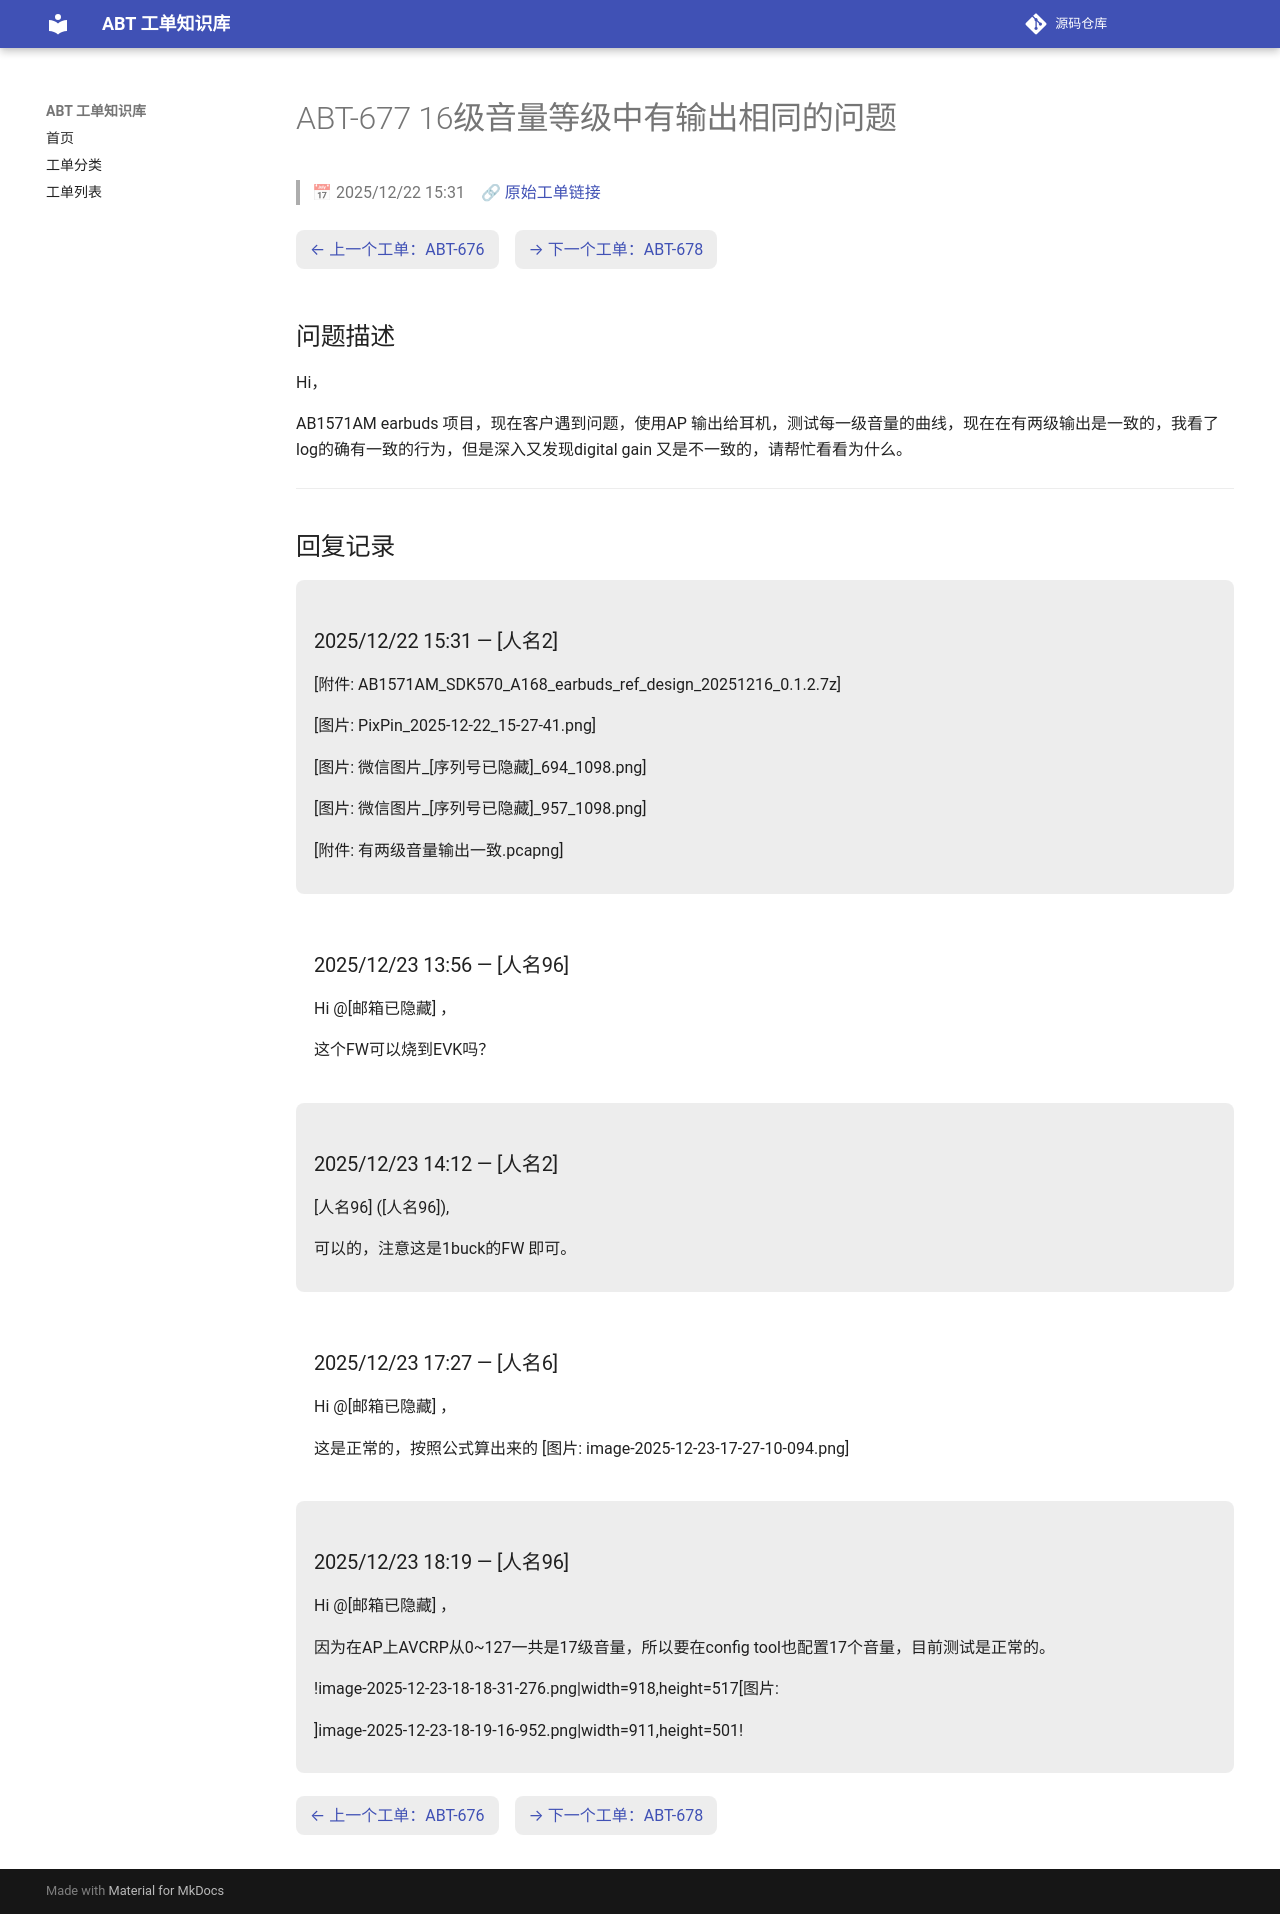

repository: luckycee/airoha-kb · page: tickets/ABT-677/index.html · generator: mkdocs

---
id: ABT-677
title: "16级音量等级中有输出相同的问题"
date: 2025/12/22 15:31
status: Closed
source: https://eservice.airoha.com.tw/servicedesk/customer/portal/1038/MIUIX1565-677
---

# ABT-677 16级音量等级中有输出相同的问题

> 📅 2025/12/22 15:31　🔗 [原始工单链接](https://eservice.airoha.com.tw/servicedesk/customer/portal/1038/MIUIX1565-677)

<div class="ticket-nav" markdown="1">

[← 上一个工单：ABT-676](ABT-676.md)　[→ 下一个工单：ABT-678](ABT-678.md)

</div>

## 问题描述

Hi，

AB1571AM earbuds 项目，现在客户遇到问题，使用AP 输出给耳机，测试每一级音量的曲线，现在在有两级输出是一致的，我看了log的确有一致的行为，但是深入又发现digital gain 又是不一致的，请帮忙看看为什么。

---

## 回复记录

<div class="reply odd" markdown="1">

### 2025/12/22 15:31 — [人名2]

[附件: AB1571AM_SDK570_A168_earbuds_ref_design_20251216_0.1.2.7z]

[图片: PixPin_2025-12-22_15-27-41.png]

[图片: 微信图片_[序列号已隐藏]_694_1098.png]

[图片: 微信图片_[序列号已隐藏]_957_1098.png]

[附件: 有两级音量输出一致.pcapng]

</div>

<div class="reply even" markdown="1">

### 2025/12/23 13:56 — [人名96]

Hi @[邮箱已隐藏] ，

这个FW可以烧到EVK吗？

</div>

<div class="reply odd" markdown="1">

### 2025/12/23 14:12 — [人名2]

[人名96] ([人名96]),



可以的，注意这是1buck的FW 即可。

</div>

<div class="reply even" markdown="1">

### 2025/12/23 17:27 — [人名6]

Hi @[邮箱已隐藏] ，

这是正常的，按照公式算出来的
[图片: image-2025-12-23-17-27-10-094.png]

</div>

<div class="reply odd" markdown="1">

### 2025/12/23 18:19 — [人名96]

Hi @[邮箱已隐藏] ，

因为在AP上AVCRP从0~127一共是17级音量，所以要在config tool也配置17个音量，目前测试是正常的。

!image-2025-12-23-18-18-31-276.png|width=918,height=517[图片: 

]image-2025-12-23-18-19-16-952.png|width=911,height=501!

</div>

<div class="ticket-nav" markdown="1">

[← 上一个工单：ABT-676](ABT-676.md)　[→ 下一个工单：ABT-678](ABT-678.md)

</div>
